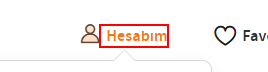
Task: Trenyol web sitesi ortak ve tekrar kullanılabilir işlemlerini bulunduran kütüphane.
Workflow: LoginOperations

Step 1: click on the paragraph 'Çıkış Yap'

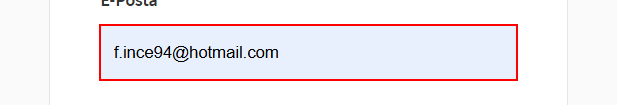
Step 2: type [in_strEmail] into the text box 'login-email'

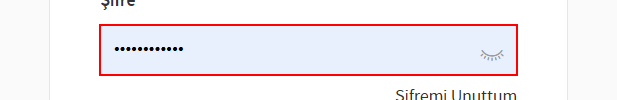
Step 3: type [in_strPassword] into the text box 'login-password-input'

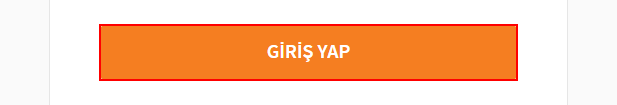
Step 4: click on the button

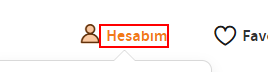
Step 5: find the paragraph 'Hesabım'

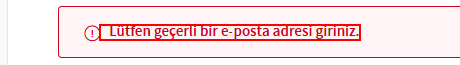
Step 6 [then]: get-text from the element